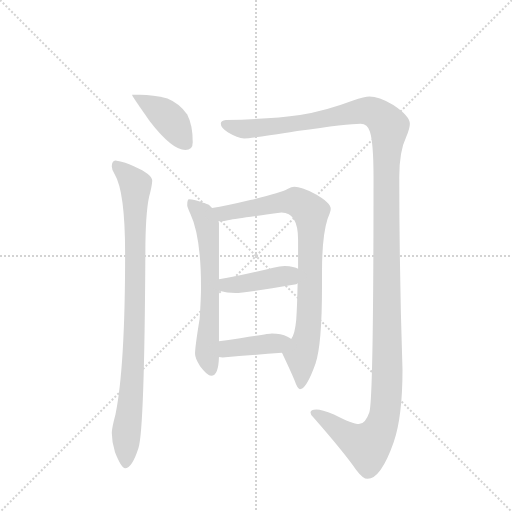
t = 0.00 s
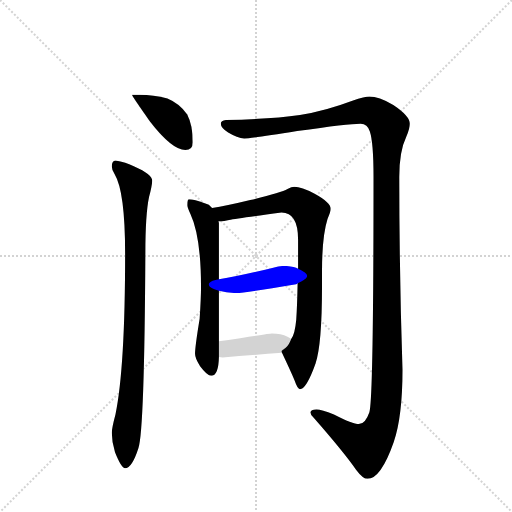
t = 5.33 s
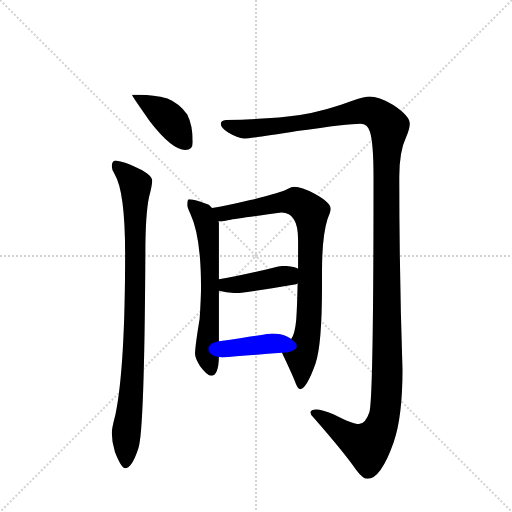
t = 5.54 s
t = 5.75 s: frame unchanged from t = 5.54 s, image omitted
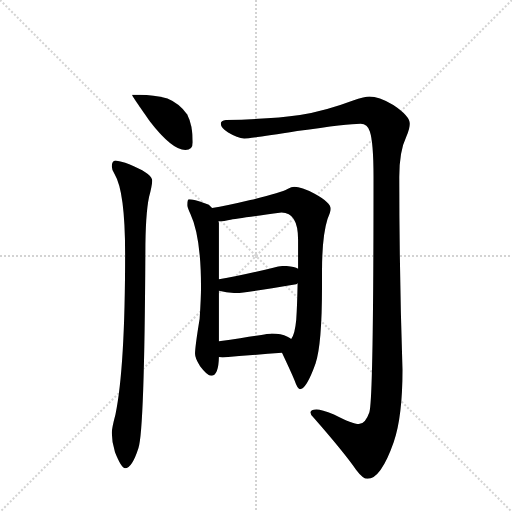
t = 5.95 s
t = 6.78 s: frame unchanged from t = 5.95 s, image omitted

The animated SVG that drew these frames (rendered in a browser with its animation timeline set to each time). Animation: 7 CSS @keyframes rules; one cycle of 6.78 s.

<svg version="1.1" viewBox="0 0 1024 1024" xmlns="http://www.w3.org/2000/svg">
  <g stroke="lightgray" stroke-dasharray="1,1" stroke-width="1" transform="scale(4, 4)">
    <line x1="0" y1="0" x2="256" y2="256"></line>
    <line x1="256" y1="0" x2="0" y2="256"></line>
    <line x1="128" y1="0" x2="128" y2="256"></line>
    <line x1="0" y1="128" x2="256" y2="128"></line>
  </g>
  <g transform="scale(0.92, -0.92) translate(60, -900)">
    <style type="text/css">
      
        @keyframes keyframes0 {
          from {
            stroke: blue;
            stroke-dashoffset: 408;
            stroke-width: 128;
          }
          57% {
            animation-timing-function: step-end;
            stroke: blue;
            stroke-dashoffset: 0;
            stroke-width: 128;
          }
          to {
            stroke: black;
            stroke-width: 1024;
          }
        }
        #make-me-a-hanzi-animation-0 {
          animation: keyframes0 0.58203125s both;
          animation-delay: 0s;
          animation-timing-function: linear;
        }
      
        @keyframes keyframes1 {
          from {
            stroke: blue;
            stroke-dashoffset: 920;
            stroke-width: 128;
          }
          75% {
            animation-timing-function: step-end;
            stroke: blue;
            stroke-dashoffset: 0;
            stroke-width: 128;
          }
          to {
            stroke: black;
            stroke-width: 1024;
          }
        }
        #make-me-a-hanzi-animation-1 {
          animation: keyframes1 0.9986979166666666s both;
          animation-delay: 0.58203125s;
          animation-timing-function: linear;
        }
      
        @keyframes keyframes2 {
          from {
            stroke: blue;
            stroke-dashoffset: 1471;
            stroke-width: 128;
          }
          83% {
            animation-timing-function: step-end;
            stroke: blue;
            stroke-dashoffset: 0;
            stroke-width: 128;
          }
          to {
            stroke: black;
            stroke-width: 1024;
          }
        }
        #make-me-a-hanzi-animation-2 {
          animation: keyframes2 1.4471028645833333s both;
          animation-delay: 1.5807291666666665s;
          animation-timing-function: linear;
        }
      
        @keyframes keyframes3 {
          from {
            stroke: blue;
            stroke-dashoffset: 635;
            stroke-width: 128;
          }
          67% {
            animation-timing-function: step-end;
            stroke: blue;
            stroke-dashoffset: 0;
            stroke-width: 128;
          }
          to {
            stroke: black;
            stroke-width: 1024;
          }
        }
        #make-me-a-hanzi-animation-3 {
          animation: keyframes3 0.7667643229166666s both;
          animation-delay: 3.02783203125s;
          animation-timing-function: linear;
        }
      
        @keyframes keyframes4 {
          from {
            stroke: blue;
            stroke-dashoffset: 856;
            stroke-width: 128;
          }
          74% {
            animation-timing-function: step-end;
            stroke: blue;
            stroke-dashoffset: 0;
            stroke-width: 128;
          }
          to {
            stroke: black;
            stroke-width: 1024;
          }
        }
        #make-me-a-hanzi-animation-4 {
          animation: keyframes4 0.9466145833333334s both;
          animation-delay: 3.7945963541666665s;
          animation-timing-function: linear;
        }
      
        @keyframes keyframes5 {
          from {
            stroke: blue;
            stroke-dashoffset: 420;
            stroke-width: 128;
          }
          58% {
            animation-timing-function: step-end;
            stroke: blue;
            stroke-dashoffset: 0;
            stroke-width: 128;
          }
          to {
            stroke: black;
            stroke-width: 1024;
          }
        }
        #make-me-a-hanzi-animation-5 {
          animation: keyframes5 0.591796875s both;
          animation-delay: 4.7412109375s;
          animation-timing-function: linear;
        }
      
        @keyframes keyframes6 {
          from {
            stroke: blue;
            stroke-dashoffset: 407;
            stroke-width: 128;
          }
          57% {
            animation-timing-function: step-end;
            stroke: blue;
            stroke-dashoffset: 0;
            stroke-width: 128;
          }
          to {
            stroke: black;
            stroke-width: 1024;
          }
        }
        #make-me-a-hanzi-animation-6 {
          animation: keyframes6 0.5812174479166666s both;
          animation-delay: 5.3330078125s;
          animation-timing-function: linear;
        }
      
    </style>
    
      <path d="M 244 694 L 227 694 Q 227 691 266 636 Q 314 574 343 574 Q 359 574 359 591 Q 359 628 347 651 Q 331 675 304 686 Q 273 694 244 694 Z" fill="lightgray"></path>
    
      <path d="M 191 551 Q 183 550 183 538 Q 183 531 189 522 Q 212 484 212 349 Q 212 101 191 -1 Q 183 -31 183 -41 Q 183 -61 190 -83 Q 204 -118 212 -118 Q 227 -118 241 -74 Q 254 -34 256 349 Q 256 434 264 472 Q 270 493 271 507 Q 271 521 232 538 Q 213 548 191 551 Z" fill="lightgray"></path>
    
      <path d="M 743 690 Q 734 690 706 681 Q 648 659 592 650 Q 530 641 431 639 Q 420 638 420 631 Q 420 622 436 612 Q 456 600 471 599 Q 486 599 586 615 Q 697 631 724 631 Q 739 631 744 614 Q 752 590 752 515 Q 752 33 743 4 Q 734 -22 720 -22 Q 707 -22 666 -1 Q 639 10 628 10 Q 615 10 615 3 Q 615 -2 621 -7 Q 686 -81 714 -121 Q 729 -141 739 -141 Q 768 -141 796 -61 Q 815 -6 815 96 Q 808 309 808 515 Q 808 571 823 602 Q 831 621 831 631 Q 831 648 795 672 Q 763 690 743 690 Z" fill="lightgray"></path>
    
      <path d="M 351 467 Q 347 467 347 454 Q 347 450 354 435 Q 377 386 377 275 Q 377 253 374 207 Q 364 146 364 131 Q 364 121 375 104 Q 391 83 399 83 Q 415 83 416 124 L 416 158 L 416 268 L 416 293 L 416 415 Q 416 416 415 419 L 401 448 Q 395 456 385 458 Q 362 467 351 467 Z" fill="lightgray"></path>
    
      <path d="M 553 133 Q 571 95 580 74 Q 587 54 592 54 Q 606 54 626 110 Q 640 151 640 277 L 640 310 Q 640 386 652 424 Q 659 440 659 446 Q 659 460 624 479 Q 595 494 580 494 Q 574 494 565 489 Q 551 481 484 465 Q 431 452 401 448 C 371 443 385 416 415 419 L 420 419 Q 426 419 438 422 Q 455 425 552 438 Q 588 438 588 379 L 588 316 L 587 284 Q 586 233 584 205 Q 581 173 573 163 C 562 135 549 142 553 133 Z" fill="lightgray"></path>
    
      <path d="M 416 268 Q 434 263 452 263 Q 469 263 584 282 Q 586 283 587 284 C 614 296 615 304 588 316 Q 580 321 559 322 Q 549 322 534 318 Q 466 301 416 293 C 386 288 387 275 416 268 Z" fill="lightgray"></path>
    
      <path d="M 416 124 Q 420 123 424 123 Q 486 128 553 133 C 583 135 598 146 573 163 Q 571 165 565 168 Q 551 175 531 175 Q 526 175 416 158 C 386 153 386 129 416 124 Z" fill="lightgray"></path>
    
    
      <clipPath id="make-me-a-hanzi-clip-0">
        <path d="M 244 694 L 227 694 Q 227 691 266 636 Q 314 574 343 574 Q 359 574 359 591 Q 359 628 347 651 Q 331 675 304 686 Q 273 694 244 694 Z"></path>
      </clipPath>
      <path clip-path="url(#make-me-a-hanzi-clip-0)" d="M 234 689 L 303 647 L 345 589" fill="none" id="make-me-a-hanzi-animation-0" stroke-dasharray="280 560" stroke-linecap="round"></path>
    
      <clipPath id="make-me-a-hanzi-clip-1">
        <path d="M 191 551 Q 183 550 183 538 Q 183 531 189 522 Q 212 484 212 349 Q 212 101 191 -1 Q 183 -31 183 -41 Q 183 -61 190 -83 Q 204 -118 212 -118 Q 227 -118 241 -74 Q 254 -34 256 349 Q 256 434 264 472 Q 270 493 271 507 Q 271 521 232 538 Q 213 548 191 551 Z"></path>
      </clipPath>
      <path clip-path="url(#make-me-a-hanzi-clip-1)" d="M 196 539 L 228 507 L 235 487 L 234 208 L 213 -110" fill="none" id="make-me-a-hanzi-animation-1" stroke-dasharray="792 1584" stroke-linecap="round"></path>
    
      <clipPath id="make-me-a-hanzi-clip-2">
        <path d="M 743 690 Q 734 690 706 681 Q 648 659 592 650 Q 530 641 431 639 Q 420 638 420 631 Q 420 622 436 612 Q 456 600 471 599 Q 486 599 586 615 Q 697 631 724 631 Q 739 631 744 614 Q 752 590 752 515 Q 752 33 743 4 Q 734 -22 720 -22 Q 707 -22 666 -1 Q 639 10 628 10 Q 615 10 615 3 Q 615 -2 621 -7 Q 686 -81 714 -121 Q 729 -141 739 -141 Q 768 -141 796 -61 Q 815 -6 815 96 Q 808 309 808 515 Q 808 571 823 602 Q 831 621 831 631 Q 831 648 795 672 Q 763 690 743 690 Z"></path>
      </clipPath>
      <path clip-path="url(#make-me-a-hanzi-clip-2)" d="M 429 630 L 450 622 L 512 622 L 596 631 L 736 659 L 760 652 L 786 625 L 778 500 L 782 68 L 774 -11 L 752 -57 L 737 -69 L 708 -56 L 624 2" fill="none" id="make-me-a-hanzi-animation-2" stroke-dasharray="1343 2686" stroke-linecap="round"></path>
    
      <clipPath id="make-me-a-hanzi-clip-3">
        <path d="M 351 467 Q 347 467 347 454 Q 347 450 354 435 Q 377 386 377 275 Q 377 253 374 207 Q 364 146 364 131 Q 364 121 375 104 Q 391 83 399 83 Q 415 83 416 124 L 416 158 L 416 268 L 416 293 L 416 415 Q 416 416 415 419 L 401 448 Q 395 456 385 458 Q 362 467 351 467 Z"></path>
      </clipPath>
      <path clip-path="url(#make-me-a-hanzi-clip-3)" d="M 354 459 L 382 433 L 391 403 L 397 274 L 390 134 L 399 95" fill="none" id="make-me-a-hanzi-animation-3" stroke-dasharray="507 1014" stroke-linecap="round"></path>
    
      <clipPath id="make-me-a-hanzi-clip-4">
        <path d="M 553 133 Q 571 95 580 74 Q 587 54 592 54 Q 606 54 626 110 Q 640 151 640 277 L 640 310 Q 640 386 652 424 Q 659 440 659 446 Q 659 460 624 479 Q 595 494 580 494 Q 574 494 565 489 Q 551 481 484 465 Q 431 452 401 448 C 371 443 385 416 415 419 L 420 419 Q 426 419 438 422 Q 455 425 552 438 Q 588 438 588 379 L 588 316 L 587 284 Q 586 233 584 205 Q 581 173 573 163 C 562 135 549 142 553 133 Z"></path>
      </clipPath>
      <path clip-path="url(#make-me-a-hanzi-clip-4)" d="M 407 445 L 429 436 L 582 462 L 615 438 L 612 207 L 606 161 L 594 130 L 593 60" fill="none" id="make-me-a-hanzi-animation-4" stroke-dasharray="728 1456" stroke-linecap="round"></path>
    
      <clipPath id="make-me-a-hanzi-clip-5">
        <path d="M 416 268 Q 434 263 452 263 Q 469 263 584 282 Q 586 283 587 284 C 614 296 615 304 588 316 Q 580 321 559 322 Q 549 322 534 318 Q 466 301 416 293 C 386 288 387 275 416 268 Z"></path>
      </clipPath>
      <path clip-path="url(#make-me-a-hanzi-clip-5)" d="M 424 287 L 431 280 L 447 280 L 555 300 L 581 290" fill="none" id="make-me-a-hanzi-animation-5" stroke-dasharray="292 584" stroke-linecap="round"></path>
    
      <clipPath id="make-me-a-hanzi-clip-6">
        <path d="M 416 124 Q 420 123 424 123 Q 486 128 553 133 C 583 135 598 146 573 163 Q 571 165 565 168 Q 551 175 531 175 Q 526 175 416 158 C 386 153 386 129 416 124 Z"></path>
      </clipPath>
      <path clip-path="url(#make-me-a-hanzi-clip-6)" d="M 421 130 L 433 141 L 456 146 L 541 153 L 566 161" fill="none" id="make-me-a-hanzi-animation-6" stroke-dasharray="279 558" stroke-linecap="round"></path>
    
  </g>
</svg>
